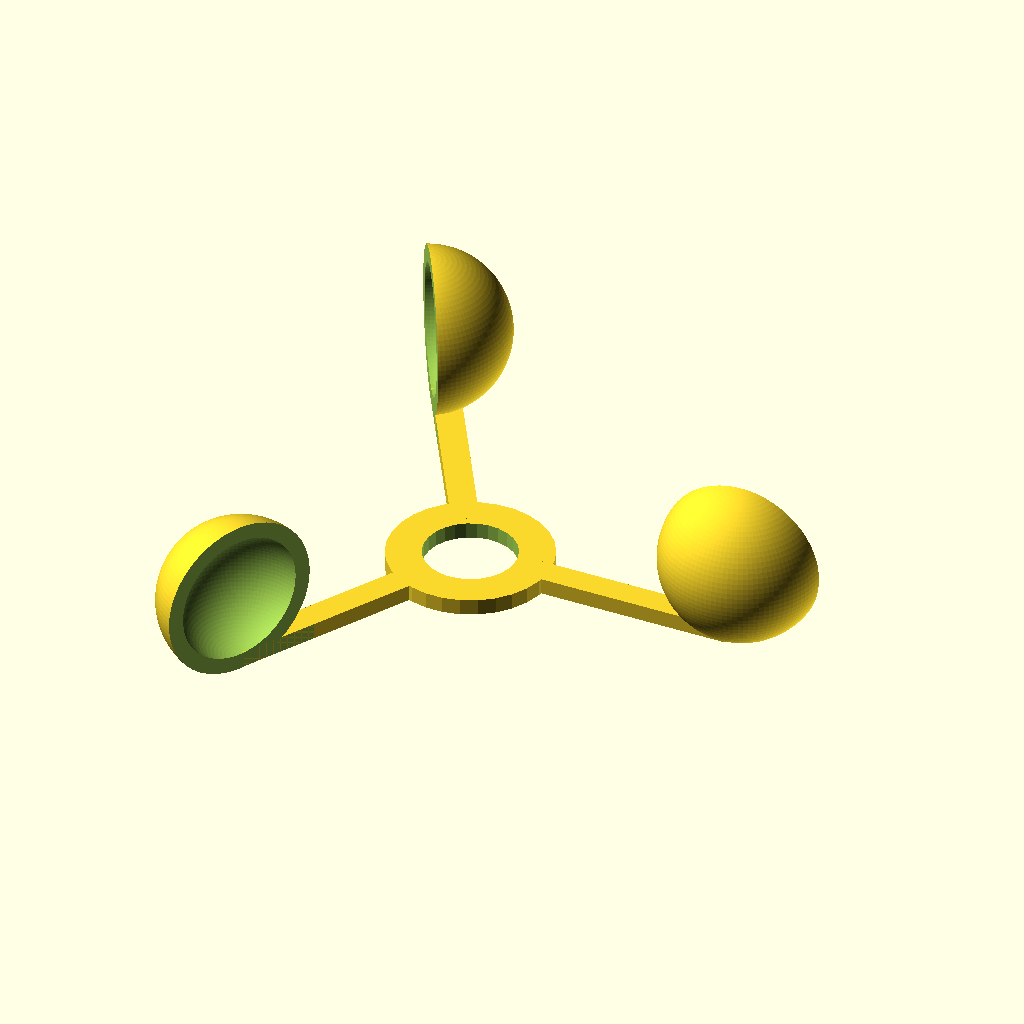
Cell 1: the model at its default parameters.
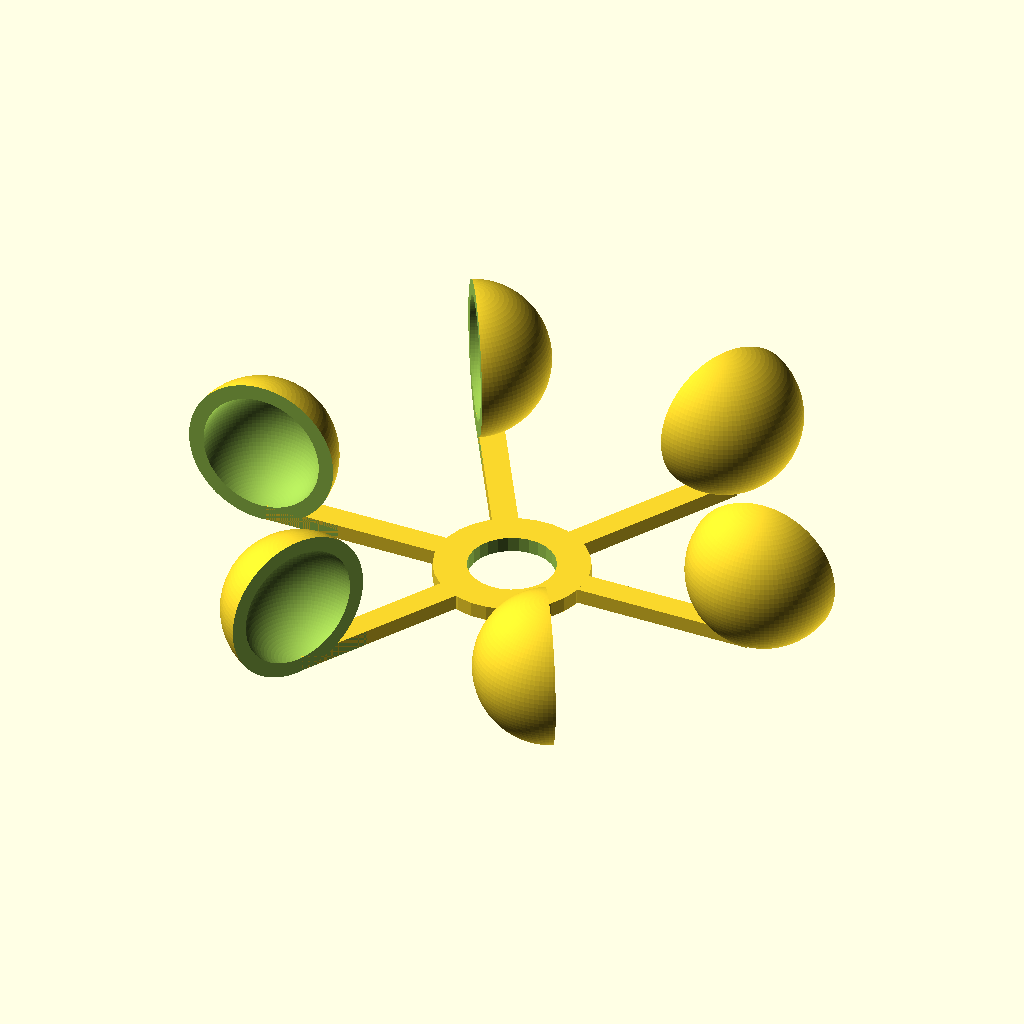
Cell 2 — N set to 6, the other parameters unchanged.
All cells are drawn from the same view direction (rotation 55°, 0°, 25°, orthographic, colour scheme Cornfield), but the view is re-fitted for each cell, so position and scale can differ between cells as well as the parameter.
The OpenSCAD source (macos/system/library/openscad/0864_propeller___anemometer.scad):
// [FL_INDEX: keywords="openscad, 3d_parametric, propeller___anemometer, csg_solid" | COT="Parametric OpenSCAD design from 3DCodeverse"]
// Title: propeller / anemometer



N=3;    // nombres de pales


difference() {
cylinder(h = 3, r=15, center =true);
cylinder(h = 7, r=8.5, center =true);
}


for ( i = [0 : N-1] )

{
    rotate( i * 360 / N, [0, 0, 1])


translate(v = [30, 0, 0]) 
{ 
cube (size = [40,5,3], center =true);             

}

rotate( i * 360 / N, [0, 0, 1])

translate(v = [51, 3, 13.4]) 
difference()  {
    sphere(r = 15, $fn=100);

    union() {
       sphere(r = 12, $fn=100); 

       translate(v = [0, 10, 0])
       cube (size = [32,21,32], center =true);
}
}
}
Parameter table extracted from the source (name, type, default, range or options):
N: number, default 3
